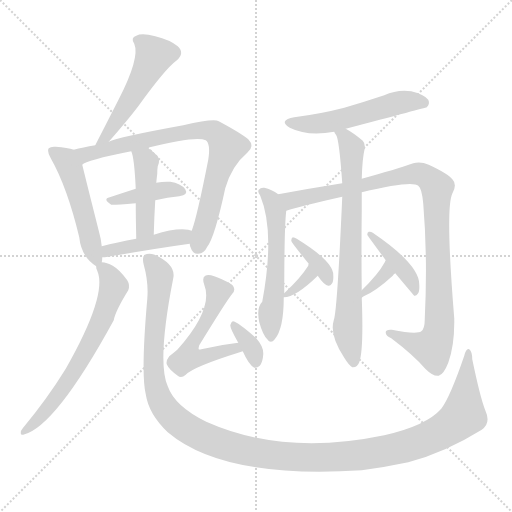
t = 0.00 s
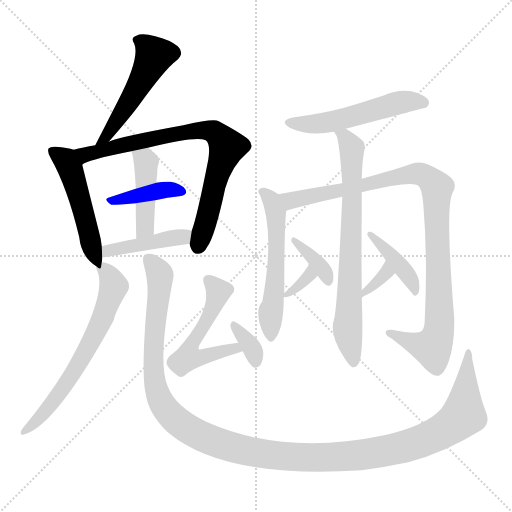
t = 2.55 s
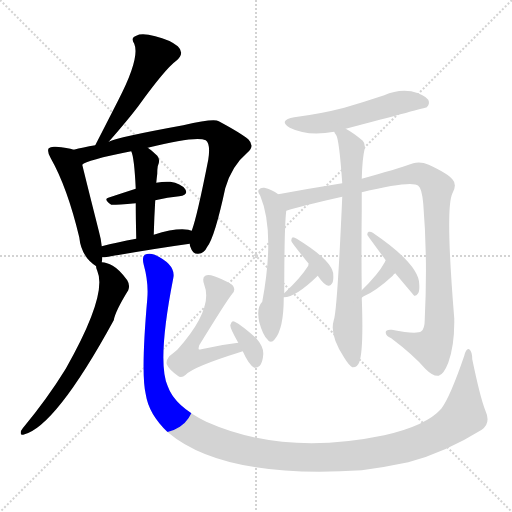
t = 5.11 s
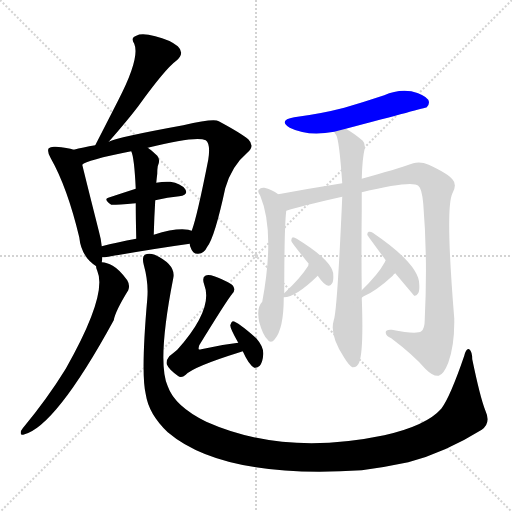
t = 7.66 s
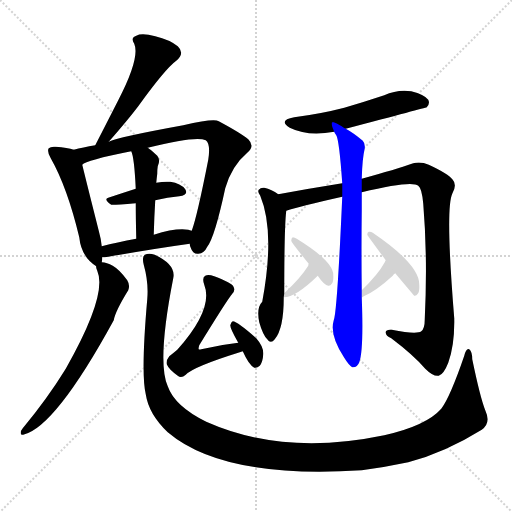
t = 10.22 s
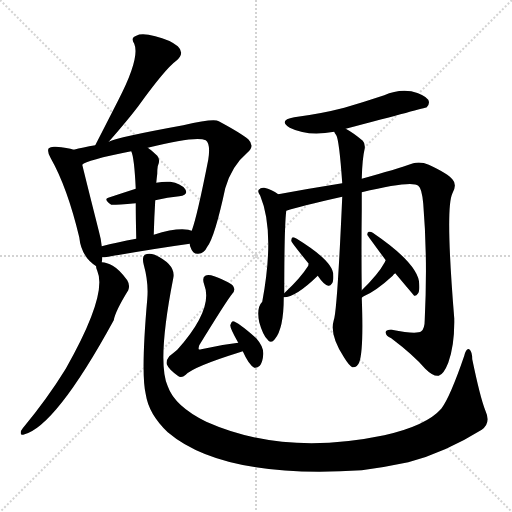
t = 12.77 s

The animated SVG that drew these frames (rendered in a browser with its animation timeline set to each time). Animation: 18 CSS @keyframes rules; one cycle of 12.77 s.

<svg version="1.1" viewBox="0 0 1024 1024" xmlns="http://www.w3.org/2000/svg">
  <g stroke="lightgray" stroke-dasharray="1,1" stroke-width="1" transform="scale(4, 4)">
    <line x1="0" y1="0" x2="256" y2="256"></line>
    <line x1="256" y1="0" x2="0" y2="256"></line>
    <line x1="128" y1="0" x2="128" y2="256"></line>
    <line x1="0" y1="128" x2="256" y2="128"></line>
  </g>
<g transform="scale(1, -1) translate(0, -900)">
   <style type="text/css">
    @keyframes keyframes0 {
      from {
       stroke: blue;
       stroke-dashoffset: 511;
       stroke-width: 128;
       }
       62% {
       animation-timing-function: step-end;
       stroke: blue;
       stroke-dashoffset: 0;
       stroke-width: 128;
       }
       to {
       stroke: black;
       stroke-width: 1024;
       }
       }
       #make-me-a-hanzi-animation-0 {
         animation: keyframes0 0.665853s both;
         animation-delay: 0.000000s;
         animation-timing-function: linear;
       }
    @keyframes keyframes1 {
      from {
       stroke: blue;
       stroke-dashoffset: 498;
       stroke-width: 128;
       }
       62% {
       animation-timing-function: step-end;
       stroke: blue;
       stroke-dashoffset: 0;
       stroke-width: 128;
       }
       to {
       stroke: black;
       stroke-width: 1024;
       }
       }
       #make-me-a-hanzi-animation-1 {
         animation: keyframes1 0.655273s both;
         animation-delay: 0.665853s;
         animation-timing-function: linear;
       }
    @keyframes keyframes2 {
      from {
       stroke: blue;
       stroke-dashoffset: 784;
       stroke-width: 128;
       }
       72% {
       animation-timing-function: step-end;
       stroke: blue;
       stroke-dashoffset: 0;
       stroke-width: 128;
       }
       to {
       stroke: black;
       stroke-width: 1024;
       }
       }
       #make-me-a-hanzi-animation-2 {
         animation: keyframes2 0.888021s both;
         animation-delay: 1.321126s;
         animation-timing-function: linear;
       }
    @keyframes keyframes3 {
      from {
       stroke: blue;
       stroke-dashoffset: 397;
       stroke-width: 128;
       }
       56% {
       animation-timing-function: step-end;
       stroke: blue;
       stroke-dashoffset: 0;
       stroke-width: 128;
       }
       to {
       stroke: black;
       stroke-width: 1024;
       }
       }
       #make-me-a-hanzi-animation-3 {
         animation: keyframes3 0.573079s both;
         animation-delay: 2.209147s;
         animation-timing-function: linear;
       }
    @keyframes keyframes4 {
      from {
       stroke: blue;
       stroke-dashoffset: 436;
       stroke-width: 128;
       }
       59% {
       animation-timing-function: step-end;
       stroke: blue;
       stroke-dashoffset: 0;
       stroke-width: 128;
       }
       to {
       stroke: black;
       stroke-width: 1024;
       }
       }
       #make-me-a-hanzi-animation-4 {
         animation: keyframes4 0.604818s both;
         animation-delay: 2.782227s;
         animation-timing-function: linear;
       }
    @keyframes keyframes5 {
      from {
       stroke: blue;
       stroke-dashoffset: 431;
       stroke-width: 128;
       }
       58% {
       animation-timing-function: step-end;
       stroke: blue;
       stroke-dashoffset: 0;
       stroke-width: 128;
       }
       to {
       stroke: black;
       stroke-width: 1024;
       }
       }
       #make-me-a-hanzi-animation-5 {
         animation: keyframes5 0.600749s both;
         animation-delay: 3.387044s;
         animation-timing-function: linear;
       }
    @keyframes keyframes6 {
      from {
       stroke: blue;
       stroke-dashoffset: 648;
       stroke-width: 128;
       }
       68% {
       animation-timing-function: step-end;
       stroke: blue;
       stroke-dashoffset: 0;
       stroke-width: 128;
       }
       to {
       stroke: black;
       stroke-width: 1024;
       }
       }
       #make-me-a-hanzi-animation-6 {
         animation: keyframes6 0.777344s both;
         animation-delay: 3.987793s;
         animation-timing-function: linear;
       }
    @keyframes keyframes7 {
      from {
       stroke: blue;
       stroke-dashoffset: 1333;
       stroke-width: 128;
       }
       81% {
       animation-timing-function: step-end;
       stroke: blue;
       stroke-dashoffset: 0;
       stroke-width: 128;
       }
       to {
       stroke: black;
       stroke-width: 1024;
       }
       }
       #make-me-a-hanzi-animation-7 {
         animation: keyframes7 1.334798s both;
         animation-delay: 4.765137s;
         animation-timing-function: linear;
       }
    @keyframes keyframes8 {
      from {
       stroke: blue;
       stroke-dashoffset: 540;
       stroke-width: 128;
       }
       64% {
       animation-timing-function: step-end;
       stroke: blue;
       stroke-dashoffset: 0;
       stroke-width: 128;
       }
       to {
       stroke: black;
       stroke-width: 1024;
       }
       }
       #make-me-a-hanzi-animation-8 {
         animation: keyframes8 0.689453s both;
         animation-delay: 6.099935s;
         animation-timing-function: linear;
       }
    @keyframes keyframes9 {
      from {
       stroke: blue;
       stroke-dashoffset: 347;
       stroke-width: 128;
       }
       53% {
       animation-timing-function: step-end;
       stroke: blue;
       stroke-dashoffset: 0;
       stroke-width: 128;
       }
       to {
       stroke: black;
       stroke-width: 1024;
       }
       }
       #make-me-a-hanzi-animation-9 {
         animation: keyframes9 0.532389s both;
         animation-delay: 6.789388s;
         animation-timing-function: linear;
       }
    @keyframes keyframes10 {
      from {
       stroke: blue;
       stroke-dashoffset: 531;
       stroke-width: 128;
       }
       63% {
       animation-timing-function: step-end;
       stroke: blue;
       stroke-dashoffset: 0;
       stroke-width: 128;
       }
       to {
       stroke: black;
       stroke-width: 1024;
       }
       }
       #make-me-a-hanzi-animation-10 {
         animation: keyframes10 0.682129s both;
         animation-delay: 7.321777s;
         animation-timing-function: linear;
       }
    @keyframes keyframes11 {
      from {
       stroke: blue;
       stroke-dashoffset: 549;
       stroke-width: 128;
       }
       64% {
       animation-timing-function: step-end;
       stroke: blue;
       stroke-dashoffset: 0;
       stroke-width: 128;
       }
       to {
       stroke: black;
       stroke-width: 1024;
       }
       }
       #make-me-a-hanzi-animation-11 {
         animation: keyframes11 0.696777s both;
         animation-delay: 8.003906s;
         animation-timing-function: linear;
       }
    @keyframes keyframes12 {
      from {
       stroke: blue;
       stroke-dashoffset: 995;
       stroke-width: 128;
       }
       76% {
       animation-timing-function: step-end;
       stroke: blue;
       stroke-dashoffset: 0;
       stroke-width: 128;
       }
       to {
       stroke: black;
       stroke-width: 1024;
       }
       }
       #make-me-a-hanzi-animation-12 {
         animation: keyframes12 1.059733s both;
         animation-delay: 8.700684s;
         animation-timing-function: linear;
       }
    @keyframes keyframes13 {
      from {
       stroke: blue;
       stroke-dashoffset: 729;
       stroke-width: 128;
       }
       70% {
       animation-timing-function: step-end;
       stroke: blue;
       stroke-dashoffset: 0;
       stroke-width: 128;
       }
       to {
       stroke: black;
       stroke-width: 1024;
       }
       }
       #make-me-a-hanzi-animation-13 {
         animation: keyframes13 0.843262s both;
         animation-delay: 9.760417s;
         animation-timing-function: linear;
       }
    @keyframes keyframes14 {
      from {
       stroke: blue;
       stroke-dashoffset: 330;
       stroke-width: 128;
       }
       52% {
       animation-timing-function: step-end;
       stroke: blue;
       stroke-dashoffset: 0;
       stroke-width: 128;
       }
       to {
       stroke: black;
       stroke-width: 1024;
       }
       }
       #make-me-a-hanzi-animation-14 {
         animation: keyframes14 0.518555s both;
         animation-delay: 10.603678s;
         animation-timing-function: linear;
       }
    @keyframes keyframes15 {
      from {
       stroke: blue;
       stroke-dashoffset: 364;
       stroke-width: 128;
       }
       54% {
       animation-timing-function: step-end;
       stroke: blue;
       stroke-dashoffset: 0;
       stroke-width: 128;
       }
       to {
       stroke: black;
       stroke-width: 1024;
       }
       }
       #make-me-a-hanzi-animation-15 {
         animation: keyframes15 0.546224s both;
         animation-delay: 11.122233s;
         animation-timing-function: linear;
       }
    @keyframes keyframes16 {
      from {
       stroke: blue;
       stroke-dashoffset: 325;
       stroke-width: 128;
       }
       51% {
       animation-timing-function: step-end;
       stroke: blue;
       stroke-dashoffset: 0;
       stroke-width: 128;
       }
       to {
       stroke: black;
       stroke-width: 1024;
       }
       }
       #make-me-a-hanzi-animation-16 {
         animation: keyframes16 0.514486s both;
         animation-delay: 11.668457s;
         animation-timing-function: linear;
       }
    @keyframes keyframes17 {
      from {
       stroke: blue;
       stroke-dashoffset: 414;
       stroke-width: 128;
       }
       57% {
       animation-timing-function: step-end;
       stroke: blue;
       stroke-dashoffset: 0;
       stroke-width: 128;
       }
       to {
       stroke: black;
       stroke-width: 1024;
       }
       }
       #make-me-a-hanzi-animation-17 {
         animation: keyframes17 0.586914s both;
         animation-delay: 12.182943s;
         animation-timing-function: linear;
       }
</style>
<path d="M 217.5 616.5 Q 254.5 658.5 276.5 687.5 Q 330.5 762.5 352.5 778.5 Q 370.5 793.5 355.5 807.5 Q 339.5 820.5 310.5 827.5 Q 283.5 834.5 272.5 828.5 Q 260.5 824.5 268.5 812.5 Q 280.5 784.5 236.5 699.5 Q 214.5 656.5 190.5 609.5 C 176.5 582.5 197.5 593.5 217.5 616.5 Z" fill="lightgray"></path> 
<path d="M 203.5 375.5 Q 204.5 379.5 204.5 385.5 L 203.5 407.5 Q 202.5 420.5 197.5 438.5 Q 172.5 537.5 164.5 570.5 C 157.5 597.5 157.5 597.5 147.5 600.5 Q 135.5 604.5 111.5 606.5 Q 101.5 607.5 97.5 603.5 Q 93.5 597.5 101.5 583.5 Q 134.5 525.5 158.5 425.5 Q 162.5 386.5 192.5 367.5 C 201.5 360.5 201.5 360.5 203.5 375.5 Z" fill="lightgray"></path> 
<path d="M 379.5 412.5 Q 379.5 408.5 381.5 404.5 Q 385.5 391.5 396.5 392.5 Q 408.5 393.5 414.5 406.5 Q 429.5 425.5 450.5 523.5 Q 463.5 568.5 494.5 594.5 Q 510.5 607.5 496.5 621.5 Q 480.5 634.5 437.5 657.5 Q 427.5 663.5 366.5 649.5 Q 234.5 625.5 217.5 616.5 L 190.5 609.5 Q 165.5 605.5 147.5 600.5 C 118.5 593.5 137.5 557.5 164.5 570.5 Q 171.5 579.5 262.5 597.5 L 295.5 604.5 Q 391.5 628.5 411.5 619.5 Q 421.5 612.5 416.5 580.5 Q 394.5 468.5 383.5 438.5 L 379.5 412.5 Z" fill="lightgray"></path> 
<path d="M 310.5 499.5 Q 335.5 505.5 358.5 507.5 Q 377.5 510.5 370.5 521.5 Q 361.5 533.5 340.5 536.5 Q 327.5 537.5 312.5 534.5 L 271.5 522.5 Q 243.5 513.5 219.5 505.5 Q 204.5 502.5 222.5 490.5 Q 225.5 489.5 271.5 493.5 L 310.5 499.5 Z" fill="lightgray"></path> 
<path d="M 307.5 430.5 Q 308.5 467.5 310.5 499.5 L 312.5 534.5 Q 313.5 544.5 314.5 552.5 Q 314.5 561.5 315.5 567.5 Q 321.5 580.5 314.5 588.5 Q 304.5 598.5 295.5 604.5 C 271.5 622.5 252.5 625.5 262.5 597.5 Q 268.5 585.5 271.5 522.5 L 271.5 493.5 Q 271.5 465.5 272.5 422.5 C 273.5 392.5 306.5 400.5 307.5 430.5 Z" fill="lightgray"></path> 
<path d="M 204.5 385.5 Q 208.5 385.5 216.5 386.5 Q 307.5 402.5 379.5 412.5 C 409.5 416.5 412.5 430.5 383.5 438.5 Q 379.5 439.5 376.5 440.5 Q 351.5 444.5 307.5 430.5 L 272.5 422.5 Q 233.5 415.5 203.5 407.5 C 174.5 399.5 174.5 383.5 204.5 385.5 Z" fill="lightgray"></path> 
<path d="M 192.5 367.5 Q 191.5 364.5 194.5 358.5 Q 215.5 310.5 131.5 162.5 Q 94.5 102.5 45.5 43.5 Q 41.5 39.5 41.5 33.5 Q 41.5 29.5 46.5 30.5 Q 110.5 45.5 227.5 259.5 Q 230.5 277.5 256.5 319.5 Q 260.5 329.5 254.5 339.5 Q 239.5 360.5 225.5 368.5 Q 213.5 375.5 203.5 375.5 C 189.5 378.5 189.5 378.5 192.5 367.5 Z" fill="lightgray"></path> 
<path d="M 294.5 301.5 Q 281.5 153.5 291.5 111.5 Q 297.5 71.5 335.5 35.5 Q 446.5 -58.5 723.5 -40.5 Q 769.5 -34.5 816.5 -24.5 Q 889.5 -5.5 963.5 40.5 Q 982.5 53.5 970.5 79.5 Q 960.5 104.5 944.5 181.5 Q 944.5 196.5 938.5 201.5 Q 932.5 204.5 928.5 188.5 Q 900.5 106.5 882.5 82.5 Q 852.5 48.5 768.5 29.5 Q 567.5 -12.5 412.5 56.5 Q 349.5 87.5 335.5 127.5 Q 313.5 175.5 346.5 343.5 Q 352.5 370.5 309.5 390.5 Q 297.5 394.5 289.5 390.5 Q 283.5 386.5 287.5 370.5 Q 297.5 334.5 294.5 301.5 Z" fill="lightgray"></path> 
<path d="M 476.5 214.5 Q 440.5 210.5 402.5 201.5 Q 398.5 200.5 397.5 201.5 Q 396.5 202.5 398.5 209.5 Q 452.5 297.5 464.5 312.5 Q 471.5 319.5 466.5 327.5 Q 462.5 334.5 428.5 347.5 Q 416.5 351.5 410.5 348.5 Q 403.5 344.5 408.5 330.5 Q 427.5 282.5 354.5 200.5 Q 347.5 194.5 338.5 187.5 Q 331.5 178.5 333.5 171.5 Q 337.5 161.5 355.5 148.5 Q 362.5 142.5 371.5 150.5 Q 386.5 166.5 479.5 195.5 L 485.5 197.5 C 514.5 206.5 506.5 218.5 476.5 214.5 Z" fill="lightgray"></path> 
<path d="M 485.5 197.5 Q 497.5 170.5 508.5 164.5 Q 514.5 163.5 519.5 168.5 Q 525.5 175.5 526.5 191.5 Q 527.5 206.5 512.5 223.5 Q 475.5 256.5 465.5 257.5 Q 462.5 256.5 460.5 249.5 Q 460.5 242.5 476.5 214.5 L 485.5 197.5 Z" fill="lightgray"></path> 
<path d="M 691.5 642.5 Q 850.5 684.5 853.5 685.5 Q 860.5 692.5 856.5 700.5 Q 849.5 710.5 822.5 717.5 Q 794.5 721.5 768.5 709.5 Q 729.5 696.5 688.5 684.5 Q 642.5 672.5 588.5 665.5 Q 555.5 659.5 579.5 644.5 Q 615.5 626.5 668.5 636.5 L 691.5 642.5 Z" fill="lightgray"></path> 
<path d="M 556.5 511.5 Q 543.5 521.5 528.5 524.5 Q 521.5 525.5 517.5 520.5 Q 514.5 516.5 520.5 508.5 Q 550.5 436.5 524.5 296.5 Q 512.5 284.5 518.5 255.5 Q 525.5 230.5 534.5 221.5 Q 541.5 211.5 549.5 221.5 Q 567.5 242.5 567.5 305.5 L 568.5 313.5 Q 568.5 445.5 572.5 478.5 C 574.5 499.5 574.5 499.5 556.5 511.5 Z" fill="lightgray"></path> 
<path d="M 723.5 515.5 Q 823.5 539.5 836.5 528.5 Q 843.5 524.5 846.5 492.5 Q 855.5 384.5 849.5 261.5 Q 849.5 242.5 842.5 237.5 Q 833.5 230.5 783.5 240.5 Q 770.5 241.5 771.5 234.5 Q 771.5 228.5 782.5 223.5 Q 827.5 189.5 850.5 162.5 Q 866.5 146.5 877.5 148.5 Q 887.5 151.5 896.5 174.5 Q 909.5 210.5 908.5 263.5 Q 890.5 482.5 904.5 512.5 Q 914.5 530.5 905.5 540.5 Q 896.5 552.5 857.5 570.5 Q 841.5 577.5 826.5 573.5 Q 792.5 561.5 723.5 542.5 L 684.5 533.5 Q 621.5 523.5 556.5 511.5 C 526.5 506.5 543.5 470.5 572.5 478.5 Q 599.5 487.5 684.5 506.5 L 723.5 515.5 Z" fill="lightgray"></path> 
<path d="M 723.5 319.5 Q 722.5 404.5 723.5 479.5 Q 723.5 498.5 723.5 515.5 L 723.5 542.5 Q 724.5 582.5 729.5 603.5 Q 730.5 613.5 725.5 618.5 Q 706.5 634.5 691.5 642.5 C 665.5 658.5 656.5 663.5 668.5 636.5 Q 668.5 635.5 672.5 629.5 Q 678.5 619.5 684.5 533.5 L 684.5 506.5 Q 674.5 277.5 667.5 259.5 Q 658.5 229.5 688.5 184.5 Q 698.5 168.5 704.5 165.5 Q 714.5 164.5 718.5 175.5 Q 727.5 199.5 723.5 304.5 L 723.5 319.5 Z" fill="lightgray"></path> 
<path d="M 567.5 305.5 Q 591.5 305.5 635.5 348.5 C 657.5 369.5 627.5 400.5 617.5 372.5 Q 616.5 371.5 616.5 368.5 Q 601.5 344.5 569.5 314.5 Q 568.5 314.5 568.5 313.5 C 559.5 305.5 559.5 305.5 567.5 305.5 Z" fill="lightgray"></path> 
<path d="M 635.5 348.5 Q 647.5 330.5 656.5 328.5 Q 660.5 327.5 663.5 332.5 Q 667.5 336.5 666.5 350.5 Q 666.5 377.5 593.5 422.5 Q 589.5 425.5 585.5 425.5 Q 582.5 424.5 582.5 418.5 Q 582.5 415.5 617.5 372.5 L 635.5 348.5 Z" fill="lightgray"></path> 
<path d="M 771.5 379.5 Q 770.5 378.5 769.5 375.5 Q 756.5 351.5 723.5 319.5 C 702.5 298.5 701.5 284.5 723.5 304.5 Q 723.5 305.5 727.5 307.5 Q 751.5 317.5 785.5 348.5 Q 786.5 351.5 790.5 353.5 C 815.5 369.5 786.5 405.5 771.5 379.5 Z" fill="lightgray"></path> 
<path d="M 790.5 353.5 Q 826.5 310.5 828.5 308.5 Q 832.5 307.5 835.5 312.5 Q 839.5 316.5 838.5 330.5 Q 839.5 370.5 745.5 434.5 Q 741.5 437.5 737.5 436.5 Q 734.5 435.5 734.5 430.5 Q 734.5 429.5 771.5 379.5 L 790.5 353.5 Z" fill="lightgray"></path> 
      <clipPath id="make-me-a-hanzi-clip-0">
      <path d="M 217.5 616.5 Q 254.5 658.5 276.5 687.5 Q 330.5 762.5 352.5 778.5 Q 370.5 793.5 355.5 807.5 Q 339.5 820.5 310.5 827.5 Q 283.5 834.5 272.5 828.5 Q 260.5 824.5 268.5 812.5 Q 280.5 784.5 236.5 699.5 Q 214.5 656.5 190.5 609.5 C 176.5 582.5 197.5 593.5 217.5 616.5 Z" fill="lightgray"></path>
      </clipPath>
      <path clip-path="url(#make-me-a-hanzi-clip-0)" d="M 274.5 819.5 L 297.5 804.5 L 308.5 788.5 L 225.5 644.5 L 196.5 614.5 " fill="none" id="make-me-a-hanzi-animation-0" stroke-dasharray="383 766" stroke-linecap="round"></path>

      <clipPath id="make-me-a-hanzi-clip-1">
      <path d="M 203.5 375.5 Q 204.5 379.5 204.5 385.5 L 203.5 407.5 Q 202.5 420.5 197.5 438.5 Q 172.5 537.5 164.5 570.5 C 157.5 597.5 157.5 597.5 147.5 600.5 Q 135.5 604.5 111.5 606.5 Q 101.5 607.5 97.5 603.5 Q 93.5 597.5 101.5 583.5 Q 134.5 525.5 158.5 425.5 Q 162.5 386.5 192.5 367.5 C 201.5 360.5 201.5 360.5 203.5 375.5 Z" fill="lightgray"></path>
      </clipPath>
      <path clip-path="url(#make-me-a-hanzi-clip-1)" d="M 105.5 598.5 L 128.5 581.5 L 141.5 560.5 L 192.5 378.5 " fill="none" id="make-me-a-hanzi-animation-1" stroke-dasharray="370 740" stroke-linecap="round"></path>

      <clipPath id="make-me-a-hanzi-clip-2">
      <path d="M 379.5 412.5 Q 379.5 408.5 381.5 404.5 Q 385.5 391.5 396.5 392.5 Q 408.5 393.5 414.5 406.5 Q 429.5 425.5 450.5 523.5 Q 463.5 568.5 494.5 594.5 Q 510.5 607.5 496.5 621.5 Q 480.5 634.5 437.5 657.5 Q 427.5 663.5 366.5 649.5 Q 234.5 625.5 217.5 616.5 L 190.5 609.5 Q 165.5 605.5 147.5 600.5 C 118.5 593.5 137.5 557.5 164.5 570.5 Q 171.5 579.5 262.5 597.5 L 295.5 604.5 Q 391.5 628.5 411.5 619.5 Q 421.5 612.5 416.5 580.5 Q 394.5 468.5 383.5 438.5 L 379.5 412.5 Z" fill="lightgray"></path>
      </clipPath>
      <path clip-path="url(#make-me-a-hanzi-clip-2)" d="M 154.5 598.5 L 176.5 591.5 L 380.5 638.5 L 416.5 639.5 L 435.5 630.5 L 453.5 603.5 L 431.5 544.5 L 413.5 459.5 L 395.5 406.5 " fill="none" id="make-me-a-hanzi-animation-2" stroke-dasharray="656 1312" stroke-linecap="round"></path>

      <clipPath id="make-me-a-hanzi-clip-3">
      <path d="M 310.5 499.5 Q 335.5 505.5 358.5 507.5 Q 377.5 510.5 370.5 521.5 Q 361.5 533.5 340.5 536.5 Q 327.5 537.5 312.5 534.5 L 271.5 522.5 Q 243.5 513.5 219.5 505.5 Q 204.5 502.5 222.5 490.5 Q 225.5 489.5 271.5 493.5 L 310.5 499.5 Z" fill="lightgray"></path>
      </clipPath>
      <path clip-path="url(#make-me-a-hanzi-clip-3)" d="M 224.5 498.5 L 333.5 521.5 L 362.5 516.5 " fill="none" id="make-me-a-hanzi-animation-3" stroke-dasharray="269 538" stroke-linecap="round"></path>

      <clipPath id="make-me-a-hanzi-clip-4">
      <path d="M 307.5 430.5 Q 308.5 467.5 310.5 499.5 L 312.5 534.5 Q 313.5 544.5 314.5 552.5 Q 314.5 561.5 315.5 567.5 Q 321.5 580.5 314.5 588.5 Q 304.5 598.5 295.5 604.5 C 271.5 622.5 252.5 625.5 262.5 597.5 Q 268.5 585.5 271.5 522.5 L 271.5 493.5 Q 271.5 465.5 272.5 422.5 C 273.5 392.5 306.5 400.5 307.5 430.5 Z" fill="lightgray"></path>
      </clipPath>
      <path clip-path="url(#make-me-a-hanzi-clip-4)" d="M 268.5 595.5 L 289.5 579.5 L 292.5 561.5 L 290.5 452.5 L 276.5 430.5 " fill="none" id="make-me-a-hanzi-animation-4" stroke-dasharray="308 616" stroke-linecap="round"></path>

      <clipPath id="make-me-a-hanzi-clip-5">
      <path d="M 204.5 385.5 Q 208.5 385.5 216.5 386.5 Q 307.5 402.5 379.5 412.5 C 409.5 416.5 412.5 430.5 383.5 438.5 Q 379.5 439.5 376.5 440.5 Q 351.5 444.5 307.5 430.5 L 272.5 422.5 Q 233.5 415.5 203.5 407.5 C 174.5 399.5 174.5 383.5 204.5 385.5 Z" fill="lightgray"></path>
      </clipPath>
      <path clip-path="url(#make-me-a-hanzi-clip-5)" d="M 210.5 391.5 L 215.5 398.5 L 378.5 432.5 " fill="none" id="make-me-a-hanzi-animation-5" stroke-dasharray="303 606" stroke-linecap="round"></path>

      <clipPath id="make-me-a-hanzi-clip-6">
      <path d="M 192.5 367.5 Q 191.5 364.5 194.5 358.5 Q 215.5 310.5 131.5 162.5 Q 94.5 102.5 45.5 43.5 Q 41.5 39.5 41.5 33.5 Q 41.5 29.5 46.5 30.5 Q 110.5 45.5 227.5 259.5 Q 230.5 277.5 256.5 319.5 Q 260.5 329.5 254.5 339.5 Q 239.5 360.5 225.5 368.5 Q 213.5 375.5 203.5 375.5 C 189.5 378.5 189.5 378.5 192.5 367.5 Z" fill="lightgray"></path>
      </clipPath>
      <path clip-path="url(#make-me-a-hanzi-clip-6)" d="M 202.5 365.5 L 213.5 356.5 L 227.5 326.5 L 193.5 236.5 L 121.5 116.5 L 87.5 73.5 L 47.5 37.5 " fill="none" id="make-me-a-hanzi-animation-6" stroke-dasharray="520 1040" stroke-linecap="round"></path>

      <clipPath id="make-me-a-hanzi-clip-7">
      <path d="M 294.5 301.5 Q 281.5 153.5 291.5 111.5 Q 297.5 71.5 335.5 35.5 Q 446.5 -58.5 723.5 -40.5 Q 769.5 -34.5 816.5 -24.5 Q 889.5 -5.5 963.5 40.5 Q 982.5 53.5 970.5 79.5 Q 960.5 104.5 944.5 181.5 Q 944.5 196.5 938.5 201.5 Q 932.5 204.5 928.5 188.5 Q 900.5 106.5 882.5 82.5 Q 852.5 48.5 768.5 29.5 Q 567.5 -12.5 412.5 56.5 Q 349.5 87.5 335.5 127.5 Q 313.5 175.5 346.5 343.5 Q 352.5 370.5 309.5 390.5 Q 297.5 394.5 289.5 390.5 Q 283.5 386.5 287.5 370.5 Q 297.5 334.5 294.5 301.5 Z" fill="lightgray"></path>
      </clipPath>
      <path clip-path="url(#make-me-a-hanzi-clip-7)" d="M 295.5 382.5 L 319.5 349.5 L 306.5 204.5 L 308.5 144.5 L 316.5 110.5 L 349.5 61.5 L 394.5 31.5 L 439.5 12.5 L 528.5 -7.5 L 649.5 -15.5 L 742.5 -7.5 L 839.5 16.5 L 899.5 46.5 L 926.5 72.5 L 937.5 195.5 " fill="none" id="make-me-a-hanzi-animation-7" stroke-dasharray="1205 2410" stroke-linecap="round"></path>

      <clipPath id="make-me-a-hanzi-clip-8">
      <path d="M 476.5 214.5 Q 440.5 210.5 402.5 201.5 Q 398.5 200.5 397.5 201.5 Q 396.5 202.5 398.5 209.5 Q 452.5 297.5 464.5 312.5 Q 471.5 319.5 466.5 327.5 Q 462.5 334.5 428.5 347.5 Q 416.5 351.5 410.5 348.5 Q 403.5 344.5 408.5 330.5 Q 427.5 282.5 354.5 200.5 Q 347.5 194.5 338.5 187.5 Q 331.5 178.5 333.5 171.5 Q 337.5 161.5 355.5 148.5 Q 362.5 142.5 371.5 150.5 Q 386.5 166.5 479.5 195.5 L 485.5 197.5 C 514.5 206.5 506.5 218.5 476.5 214.5 Z" fill="lightgray"></path>
      </clipPath>
      <path clip-path="url(#make-me-a-hanzi-clip-8)" d="M 415.5 340.5 L 431.5 326.5 L 434.5 307.5 L 407.5 245.5 L 385.5 219.5 L 377.5 184.5 L 408.5 186.5 L 456.5 201.5 L 481.5 200.5 " fill="none" id="make-me-a-hanzi-animation-8" stroke-dasharray="412 824" stroke-linecap="round"></path>

      <clipPath id="make-me-a-hanzi-clip-9">
      <path d="M 485.5 197.5 Q 497.5 170.5 508.5 164.5 Q 514.5 163.5 519.5 168.5 Q 525.5 175.5 526.5 191.5 Q 527.5 206.5 512.5 223.5 Q 475.5 256.5 465.5 257.5 Q 462.5 256.5 460.5 249.5 Q 460.5 242.5 476.5 214.5 L 485.5 197.5 Z" fill="lightgray"></path>
      </clipPath>
      <path clip-path="url(#make-me-a-hanzi-clip-9)" d="M 466.5 251.5 L 502.5 207.5 L 510.5 174.5 " fill="none" id="make-me-a-hanzi-animation-9" stroke-dasharray="219 438" stroke-linecap="round"></path>

      <clipPath id="make-me-a-hanzi-clip-10">
      <path d="M 691.5 642.5 Q 850.5 684.5 853.5 685.5 Q 860.5 692.5 856.5 700.5 Q 849.5 710.5 822.5 717.5 Q 794.5 721.5 768.5 709.5 Q 729.5 696.5 688.5 684.5 Q 642.5 672.5 588.5 665.5 Q 555.5 659.5 579.5 644.5 Q 615.5 626.5 668.5 636.5 L 691.5 642.5 Z" fill="lightgray"></path>
      </clipPath>
      <path clip-path="url(#make-me-a-hanzi-clip-10)" d="M 581.5 656.5 L 628.5 651.5 L 700.5 664.5 L 803.5 695.5 L 850.5 693.5 " fill="none" id="make-me-a-hanzi-animation-10" stroke-dasharray="403 806" stroke-linecap="round"></path>

      <clipPath id="make-me-a-hanzi-clip-11">
      <path d="M 556.5 511.5 Q 543.5 521.5 528.5 524.5 Q 521.5 525.5 517.5 520.5 Q 514.5 516.5 520.5 508.5 Q 550.5 436.5 524.5 296.5 Q 512.5 284.5 518.5 255.5 Q 525.5 230.5 534.5 221.5 Q 541.5 211.5 549.5 221.5 Q 567.5 242.5 567.5 305.5 L 568.5 313.5 Q 568.5 445.5 572.5 478.5 C 574.5 499.5 574.5 499.5 556.5 511.5 Z" fill="lightgray"></path>
      </clipPath>
      <path clip-path="url(#make-me-a-hanzi-clip-11)" d="M 525.5 516.5 L 541.5 502.5 L 553.5 448.5 L 553.5 368.5 L 541.5 276.5 L 542.5 232.5 " fill="none" id="make-me-a-hanzi-animation-11" stroke-dasharray="421 842" stroke-linecap="round"></path>

      <clipPath id="make-me-a-hanzi-clip-12">
      <path d="M 723.5 515.5 Q 823.5 539.5 836.5 528.5 Q 843.5 524.5 846.5 492.5 Q 855.5 384.5 849.5 261.5 Q 849.5 242.5 842.5 237.5 Q 833.5 230.5 783.5 240.5 Q 770.5 241.5 771.5 234.5 Q 771.5 228.5 782.5 223.5 Q 827.5 189.5 850.5 162.5 Q 866.5 146.5 877.5 148.5 Q 887.5 151.5 896.5 174.5 Q 909.5 210.5 908.5 263.5 Q 890.5 482.5 904.5 512.5 Q 914.5 530.5 905.5 540.5 Q 896.5 552.5 857.5 570.5 Q 841.5 577.5 826.5 573.5 Q 792.5 561.5 723.5 542.5 L 684.5 533.5 Q 621.5 523.5 556.5 511.5 C 526.5 506.5 543.5 470.5 572.5 478.5 Q 599.5 487.5 684.5 506.5 L 723.5 515.5 Z" fill="lightgray"></path>
      </clipPath>
      <path clip-path="url(#make-me-a-hanzi-clip-12)" d="M 564.5 508.5 L 576.5 500.5 L 591.5 500.5 L 827.5 552.5 L 855.5 545.5 L 868.5 533.5 L 874.5 521.5 L 878.5 239.5 L 864.5 204.5 L 780.5 232.5 " fill="none" id="make-me-a-hanzi-animation-12" stroke-dasharray="867 1734" stroke-linecap="round"></path>

      <clipPath id="make-me-a-hanzi-clip-13">
      <path d="M 723.5 319.5 Q 722.5 404.5 723.5 479.5 Q 723.5 498.5 723.5 515.5 L 723.5 542.5 Q 724.5 582.5 729.5 603.5 Q 730.5 613.5 725.5 618.5 Q 706.5 634.5 691.5 642.5 C 665.5 658.5 656.5 663.5 668.5 636.5 Q 668.5 635.5 672.5 629.5 Q 678.5 619.5 684.5 533.5 L 684.5 506.5 Q 674.5 277.5 667.5 259.5 Q 658.5 229.5 688.5 184.5 Q 698.5 168.5 704.5 165.5 Q 714.5 164.5 718.5 175.5 Q 727.5 199.5 723.5 304.5 L 723.5 319.5 Z" fill="lightgray"></path>
      </clipPath>
      <path clip-path="url(#make-me-a-hanzi-clip-13)" d="M 674.5 635.5 L 690.5 624.5 L 703.5 602.5 L 694.5 242.5 L 706.5 175.5 " fill="none" id="make-me-a-hanzi-animation-13" stroke-dasharray="601 1202" stroke-linecap="round"></path>

      <clipPath id="make-me-a-hanzi-clip-14">
      <path d="M 567.5 305.5 Q 591.5 305.5 635.5 348.5 C 657.5 369.5 627.5 400.5 617.5 372.5 Q 616.5 371.5 616.5 368.5 Q 601.5 344.5 569.5 314.5 Q 568.5 314.5 568.5 313.5 C 559.5 305.5 559.5 305.5 567.5 305.5 Z" fill="lightgray"></path>
      </clipPath>
      <path clip-path="url(#make-me-a-hanzi-clip-14)" d="M 618.5 360.5 L 619.5 348.5 L 571.5 309.5 " fill="none" id="make-me-a-hanzi-animation-14" stroke-dasharray="202 404" stroke-linecap="round"></path>

      <clipPath id="make-me-a-hanzi-clip-15">
      <path d="M 635.5 348.5 Q 647.5 330.5 656.5 328.5 Q 660.5 327.5 663.5 332.5 Q 667.5 336.5 666.5 350.5 Q 666.5 377.5 593.5 422.5 Q 589.5 425.5 585.5 425.5 Q 582.5 424.5 582.5 418.5 Q 582.5 415.5 617.5 372.5 L 635.5 348.5 Z" fill="lightgray"></path>
      </clipPath>
      <path clip-path="url(#make-me-a-hanzi-clip-15)" d="M 588.5 420.5 L 628.5 383.5 L 649.5 356.5 L 655.5 338.5 " fill="none" id="make-me-a-hanzi-animation-15" stroke-dasharray="236 472" stroke-linecap="round"></path>

      <clipPath id="make-me-a-hanzi-clip-16">
      <path d="M 771.5 379.5 Q 770.5 378.5 769.5 375.5 Q 756.5 351.5 723.5 319.5 C 702.5 298.5 701.5 284.5 723.5 304.5 Q 723.5 305.5 727.5 307.5 Q 751.5 317.5 785.5 348.5 Q 786.5 351.5 790.5 353.5 C 815.5 369.5 786.5 405.5 771.5 379.5 Z" fill="lightgray"></path>
      </clipPath>
      <path clip-path="url(#make-me-a-hanzi-clip-16)" d="M 770.5 367.5 L 770.5 352.5 L 730.5 315.5 " fill="none" id="make-me-a-hanzi-animation-16" stroke-dasharray="197 394" stroke-linecap="round"></path>

      <clipPath id="make-me-a-hanzi-clip-17">
      <path d="M 790.5 353.5 Q 826.5 310.5 828.5 308.5 Q 832.5 307.5 835.5 312.5 Q 839.5 316.5 838.5 330.5 Q 839.5 370.5 745.5 434.5 Q 741.5 437.5 737.5 436.5 Q 734.5 435.5 734.5 430.5 Q 734.5 429.5 771.5 379.5 L 790.5 353.5 Z" fill="lightgray"></path>
      </clipPath>
      <path clip-path="url(#make-me-a-hanzi-clip-17)" d="M 739.5 431.5 L 753.5 424.5 L 755.5 413.5 L 768.5 406.5 L 770.5 395.5 L 782.5 391.5 L 817.5 347.5 L 830.5 313.5 " fill="none" id="make-me-a-hanzi-animation-17" stroke-dasharray="286 572" stroke-linecap="round"></path>

</g>
</svg>
